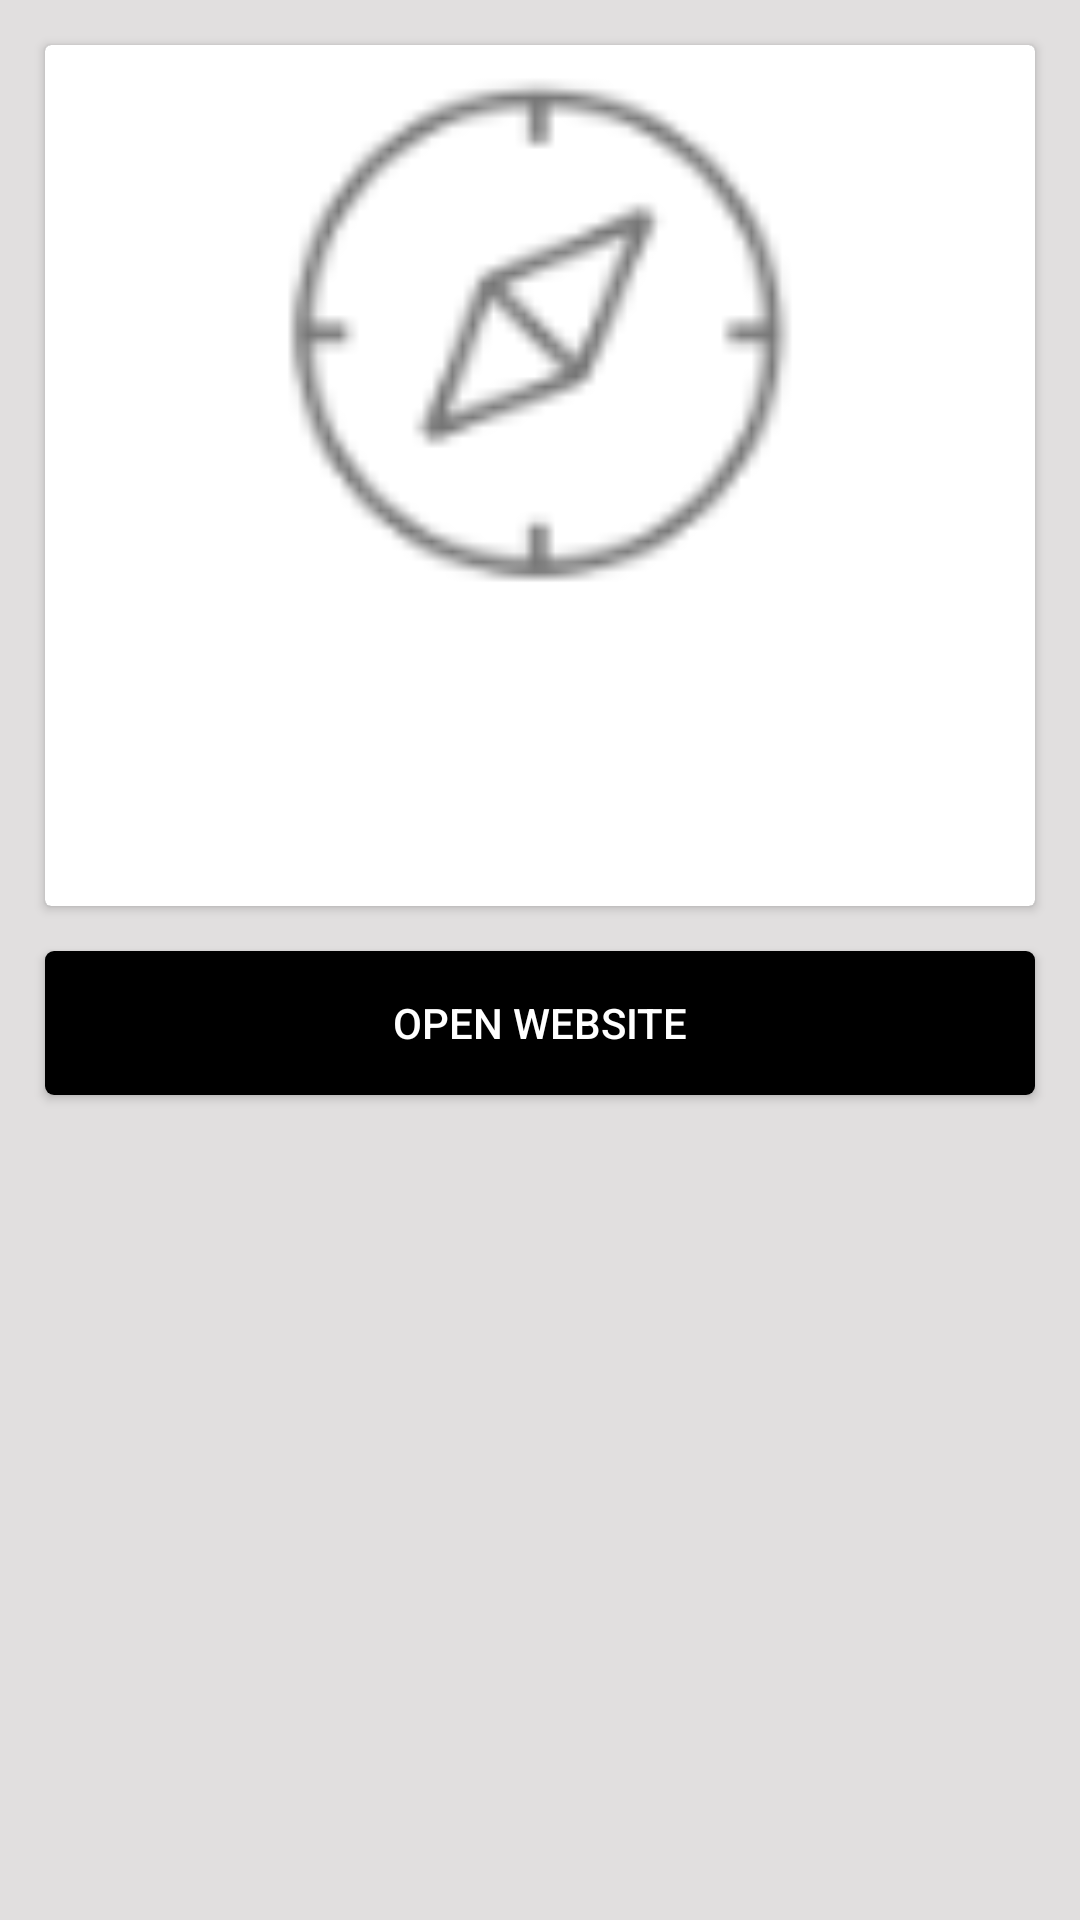

Android layout source for this screen:
<!-- AndroidManifest.xml: application theme Theme.NewsFeedsApp -->
<!-- res/layout/fragment_article_details.xml -->
<?xml version="1.0" encoding="utf-8"?>
<layout xmlns:android="http://schemas.android.com/apk/res/android"
    xmlns:app="http://schemas.android.com/apk/res-auto"
    xmlns:tools="http://schemas.android.com/tools">

    <androidx.constraintlayout.widget.ConstraintLayout
        android:layout_width="match_parent"
        android:layout_height="match_parent"
        android:background="#E1DFDF"
        tools:context=".ui.HomeFragment">

        <androidx.cardview.widget.CardView
            android:id="@+id/cardView"
            android:layout_width="match_parent"
            android:layout_height="wrap_content"
            android:layout_margin="15dp"
            app:layout_constraintEnd_toEndOf="parent"
            app:layout_constraintStart_toStartOf="parent"
            app:layout_constraintTop_toTopOf="parent">

            <androidx.constraintlayout.widget.ConstraintLayout
                android:layout_width="match_parent"
                android:layout_height="match_parent"
                android:background="@color/white">

                <ImageView
                    android:id="@+id/article_image"
                    android:layout_width="match_parent"
                    android:layout_height="190dp"
                    android:scaleType="centerCrop"
                    android:src="@drawable/ic_explore"
                    app:layout_constraintEnd_toEndOf="parent"
                    app:layout_constraintStart_toStartOf="parent"
                    app:layout_constraintTop_toTopOf="parent" />

                <TextView
                    android:id="@+id/title"
                    android:layout_width="0dp"
                    android:layout_height="wrap_content"
                    android:layout_marginStart="15dp"
                    android:layout_marginTop="15dp"
                    android:layout_marginEnd="15dp"
                    android:ems="2"
                    android:textAlignment="textStart"
                    android:textColor="@color/black"
                    android:textSize="18sp"
                    app:layout_constraintEnd_toEndOf="parent"
                    app:layout_constraintStart_toStartOf="parent"
                    app:layout_constraintTop_toBottomOf="@+id/article_image"
                    tools:text="Tony Roshdy" />


                <TextView
                    android:id="@+id/author_name"
                    android:layout_width="0dp"
                    android:layout_height="wrap_content"
                    android:layout_marginStart="15dp"
                    android:textAlignment="textStart"
                    android:textColor="@android:color/darker_gray"
                    android:textSize="12sp"
                    app:layout_constraintEnd_toEndOf="parent"
                    app:layout_constraintStart_toStartOf="parent"
                    app:layout_constraintTop_toBottomOf="@+id/title"
                    tools:text="@string/welcome_text" />

                <TextView
                    android:id="@+id/description_text"
                    android:layout_width="0dp"
                    android:layout_height="wrap_content"
                    android:layout_marginStart="15dp"
                    android:layout_marginTop="5dp"
                    android:layout_marginEnd="15dp"
                    android:layout_marginBottom="20dp"
                    android:textAlignment="viewStart"
                    android:textColor="@android:color/darker_gray"
                    android:textSize="12sp"
                    app:layout_constraintBottom_toBottomOf="parent"
                    app:layout_constraintEnd_toEndOf="parent"
                    app:layout_constraintStart_toStartOf="parent"
                    app:layout_constraintTop_toBottomOf="@+id/author_name"
                    tools:text="@string/welcome_text" />

                <TextView
                    android:id="@+id/created_at"
                    android:layout_width="0dp"
                    android:layout_height="wrap_content"
                    android:layout_marginEnd="10dp"
                    android:layout_marginBottom="10dp"
                    android:textAlignment="viewEnd"
                    android:textColor="@color/white"
                    android:textSize="14sp"
                    app:layout_constraintBottom_toBottomOf="@+id/article_image"
                    app:layout_constraintEnd_toEndOf="parent"
                    tools:text="@string/welcome_text" />

            </androidx.constraintlayout.widget.ConstraintLayout>
        </androidx.cardview.widget.CardView>

        <Button
            android:id="@+id/open_website"
            android:layout_width="match_parent"
            android:layout_height="wrap_content"
            android:layout_margin="15dp"
            android:background="@drawable/black_box_bg"
            android:text="@string/open_website"
            app:layout_constraintEnd_toEndOf="parent"
            app:layout_constraintStart_toStartOf="parent"
            app:layout_constraintTop_toBottomOf="@+id/cardView" />
    </androidx.constraintlayout.widget.ConstraintLayout>
</layout>
<!-- resources referenced by this layout -->
<resources>
  <!-- drawable black_box_bg (drawable-mdpi) -->
  <?xml version="1.0" encoding="utf-8"?>
  <shape xmlns:android="http://schemas.android.com/apk/res/android">
  
  
      
      <corners android:radius="3dp" />
      <solid android:color="@color/black" />
  </shape>
  <!-- drawable ic_explore: png bitmap (drawable-hdpi, 1014 bytes) -->
  <string name="open_website">Open Website</string>
  <string name="welcome_text">Welcome</string>
  <style name="Theme.NewsFeedsApp" parent="Theme.MaterialComponents.NoActionBar">
          
          <item name="colorPrimary">@color/black</item>
          <item name="colorPrimaryVariant">@color/black</item>
          <item name="colorOnPrimary">@color/white</item>
          
          <item name="colorSecondary">@color/teal_200</item>
          <item name="colorSecondaryVariant">@color/teal_700</item>
          <item name="colorOnSecondary">@color/black</item>
          
          <item name="android:statusBarColor" tools:targetApi="l">?attr/colorPrimaryVariant</item>
          
      </style>
  <!-- not gathered from this repository: default colours our renderer supplied (Android Studio template values) -->
  <color name="teal_200">#FF03DAC5</color>
  <color name="teal_700">#FF018786</color>
  <color name="black">#FF000000</color>
  <color name="white">#FFFFFFFF</color>
</resources>
